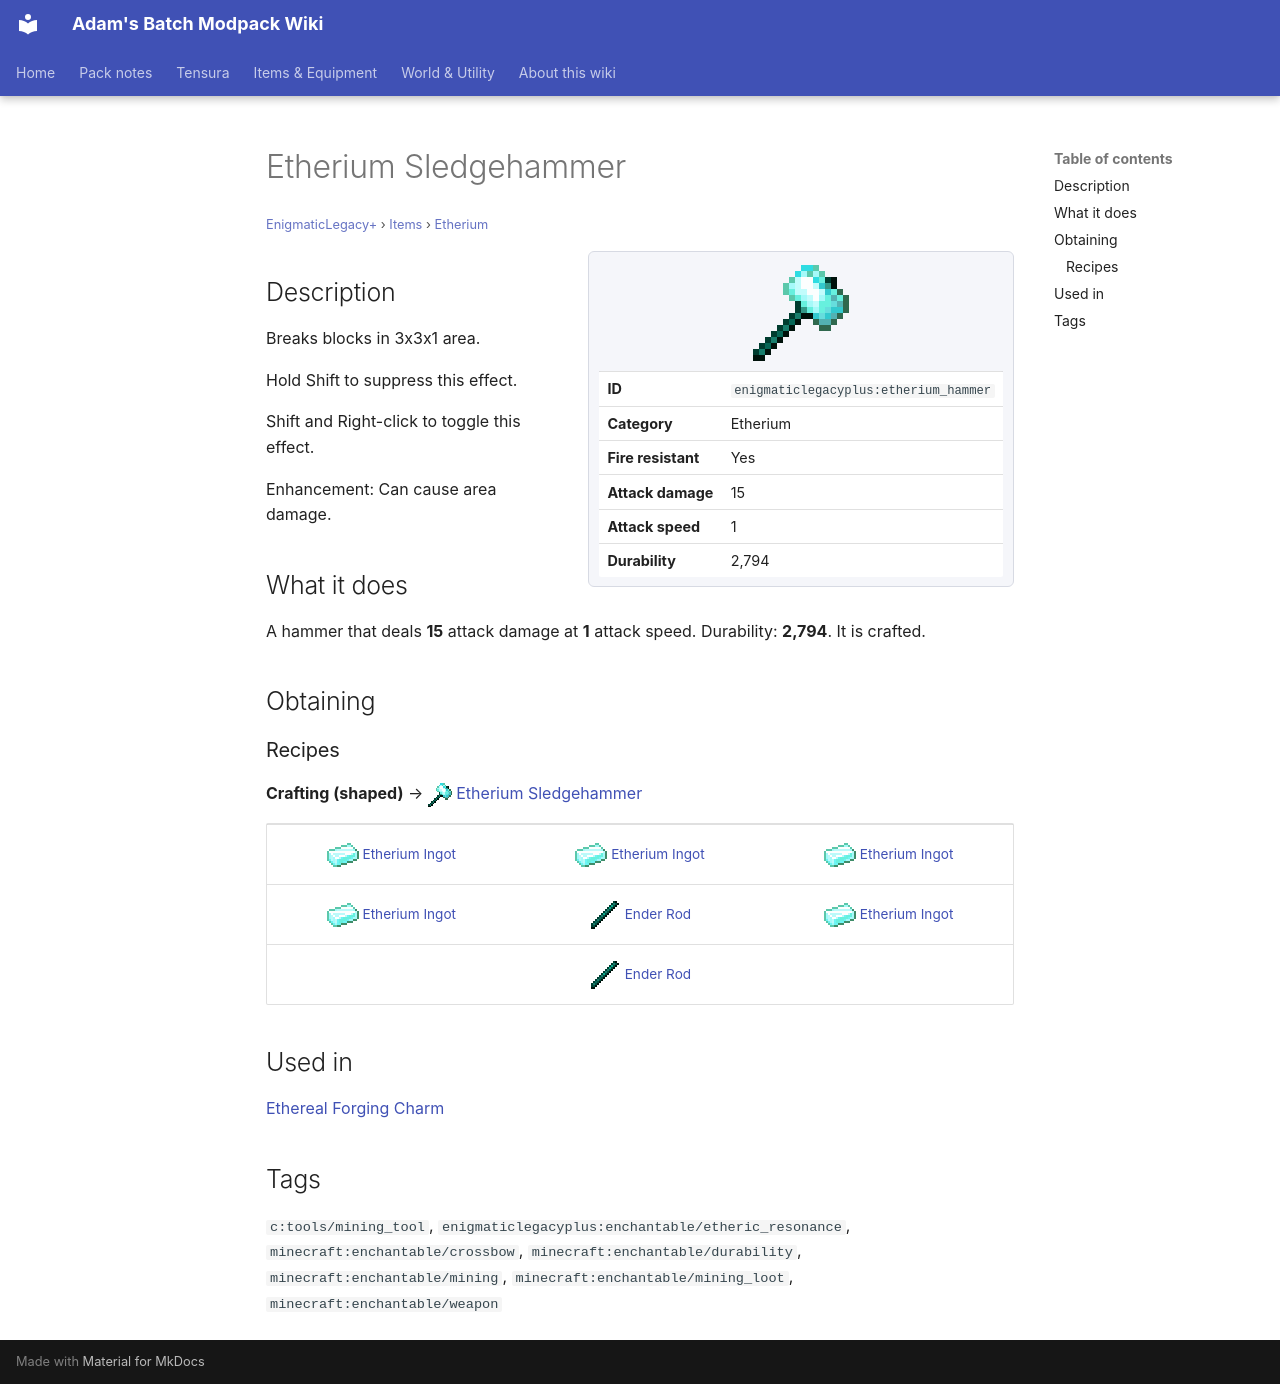

repository: Proteus-Nell/Adams-Batch-MC-Modpack-Wiki · page: enigmatic-legacy-plus/items/etherium/etherium-hammer/index.html · generator: mkdocs

# Etherium Sledgehammer

<small>[EnigmaticLegacy+](../../index.md) &rsaquo; [Items](../index.md) &rsaquo; [Etherium](index.md)</small>

<div class="infobox" markdown>

![Etherium Sledgehammer](../../../assets/icons/enigmaticlegacyplus/item/etherium_hammer.png)

| | |
|---|---|
| **ID** | `enigmaticlegacyplus:etherium_hammer` |
| **Category** | Etherium |
| **Fire resistant** | Yes |
| **Attack damage** | 15 |
| **Attack speed** | 1 |
| **Durability** | 2,794 |

</div>

## Description

Breaks blocks in 3x3x1 area.

Hold Shift to suppress this effect.

Shift and Right-click to toggle this effect.

Enhancement: Can cause area damage.

## What it does

A hammer that deals **15** attack damage at **1** attack speed. Durability: **2,794**. It is crafted.

## Obtaining

### Recipes

**Crafting (shaped)** &rarr; ![](../../../assets/icons/enigmaticlegacyplus/item/etherium_hammer.png) [Etherium Sledgehammer](etherium-hammer.md)

<div class="recipe" markdown>

| | | |
|---|---|---|
| ![](../../../assets/icons/enigmaticlegacyplus/item/etherium_ingot.png) [Etherium Ingot](../materials/etherium-ingot.md) | ![](../../../assets/icons/enigmaticlegacyplus/item/etherium_ingot.png) [Etherium Ingot](../materials/etherium-ingot.md) | ![](../../../assets/icons/enigmaticlegacyplus/item/etherium_ingot.png) [Etherium Ingot](../materials/etherium-ingot.md) |
| ![](../../../assets/icons/enigmaticlegacyplus/item/etherium_ingot.png) [Etherium Ingot](../materials/etherium-ingot.md) | ![](../../../assets/icons/enigmaticlegacyplus/item/ender_rod.png) [Ender Rod](../generic/ender-rod.md) | ![](../../../assets/icons/enigmaticlegacyplus/item/etherium_ingot.png) [Etherium Ingot](../materials/etherium-ingot.md) |
|   | ![](../../../assets/icons/enigmaticlegacyplus/item/ender_rod.png) [Ender Rod](../generic/ender-rod.md) |   |

</div>

## Used in

[Ethereal Forging Charm](../charms/ethereal-forging-charm.md)

## Tags

`c:tools/mining_tool`, `enigmaticlegacyplus:enchantable/etheric_resonance`, `minecraft:enchantable/crossbow`, `minecraft:enchantable/durability`, `minecraft:enchantable/mining`, `minecraft:enchantable/mining_loot`, `minecraft:enchantable/weapon`
